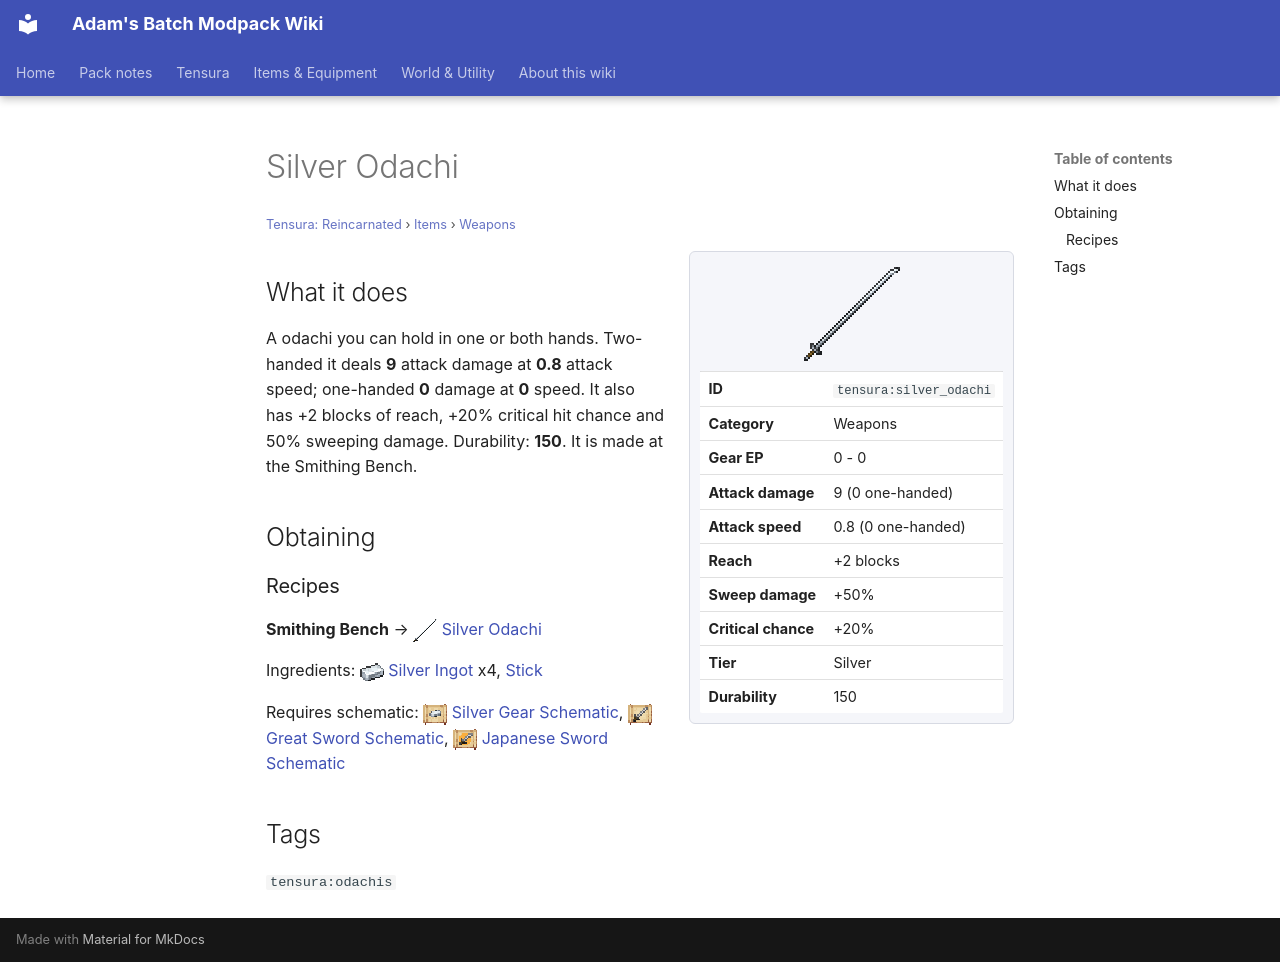

repository: Proteus-Nell/Adams-Batch-MC-Modpack-Wiki · page: tensura-reincarnated/items/weapons/silver-odachi/index.html · generator: mkdocs

# Silver Odachi

<small>[Tensura: Reincarnated](../../index.md) &rsaquo; [Items](../index.md) &rsaquo; [Weapons](index.md)</small>

<div class="infobox" markdown>

![Silver Odachi](../../../assets/icons/tensura/item/silver_odachi.png)

| | |
|---|---|
| **ID** | `tensura:silver_odachi` |
| **Category** | Weapons |
| **Gear EP** | 0 - 0 |
| **Attack damage** | 9 (0 one-handed) |
| **Attack speed** | 0.8 (0 one-handed) |
| **Reach** | +2 blocks |
| **Sweep damage** | +50% |
| **Critical chance** | +20% |
| **Tier** | Silver |
| **Durability** | 150 |

</div>

## What it does

A odachi you can hold in one or both hands. Two-handed it deals **9** attack damage at **0.8** attack speed; one-handed **0** damage at **0** speed. It also has +2 blocks of reach, +20% critical hit chance and 50% sweeping damage. Durability: **150**. It is made at the Smithing Bench.

## Obtaining

### Recipes

**Smithing Bench** &rarr; ![](../../../assets/icons/tensura/item/silver_odachi.png) [Silver Odachi](silver-odachi.md)

Ingredients: ![](../../../assets/icons/tensura/item/silver_ingot.png) [Silver Ingot](../materials/silver-ingot.md) x4,  [Stick](https://minecraft.wiki/w/Stick)

Requires schematic: ![](../../../assets/icons/tensura/item/silver_gear_schematic.png) [Silver Gear Schematic](../schematics/silver-gear-schematic.md), ![](../../../assets/icons/tensura/item/great_sword_schematic.png) [Great Sword Schematic](../schematics/great-sword-schematic.md), ![](../../../assets/icons/tensura/item/japanese_sword_schematic.png) [Japanese Sword Schematic](../schematics/japanese-sword-schematic.md)

## Tags

`tensura:odachis`
